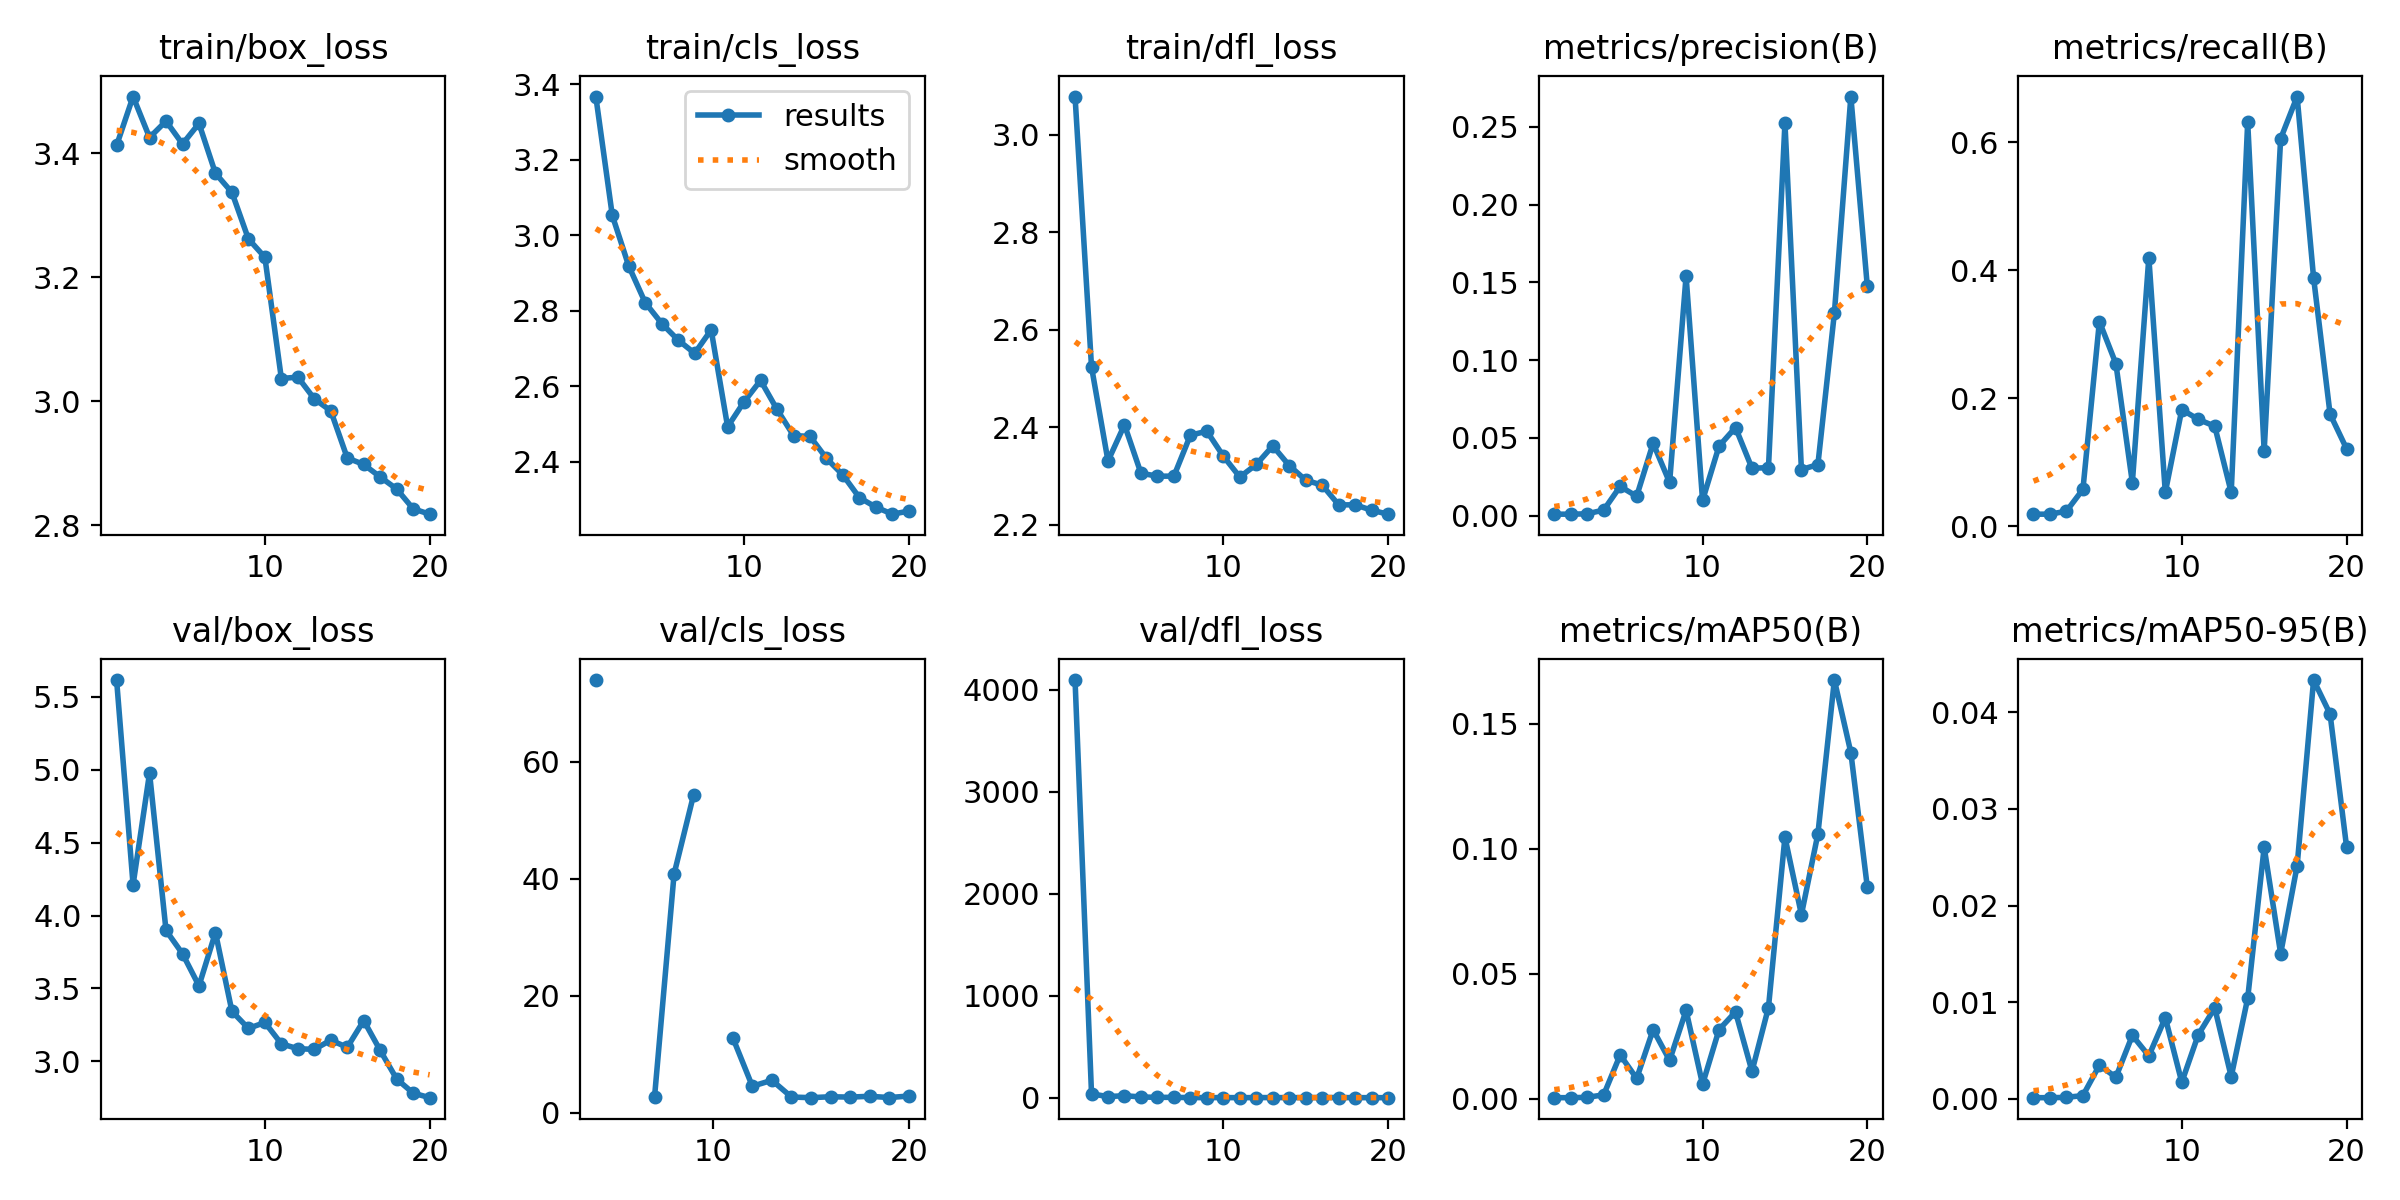

The table this chart was drawn from, first rows:
epoch, train/box_loss, train/cls_loss, train/dfl_loss, metrics/precision(B), metrics/recall(B), metrics/mAP50(B), metrics/mAP50-95(B), val/box_loss, val/cls_loss, val/dfl_loss, lr/pg0, lr/pg1, lr/pg2
1, 3.413, 3.368, 3.078, 0.00092, 0.01882, 0.00047, 9e-05, 5.616, inf, 4093, 0.073, 0.003, 0.003
2, 3.492, 3.053, 2.524, 0.00092, 0.01882, 0.00047, 9e-05, 4.211, inf, 39.16, 0.0448, 0.005798, 0.005798
3, 3.426, 2.918, 2.331, 0.00115, 0.02353, 0.0006, 0.00012, 4.978, inf, 12.89, 0.01629, 0.008289, 0.008289
4, 3.452, 2.821, 2.405, 0.00358, 0.05765, 0.00161, 0.00031, 3.898, 74, 21.41, 0.008515, 0.008515, 0.008515
5, 3.415, 2.766, 2.306, 0.01879, 0.32, 0.01756, 0.00345, 3.738, inf, 9.246, 0.00802, 0.00802, 0.00802
6, 3.448, 2.722, 2.3, 0.01241, 0.2541, 0.00814, 0.00221, 3.518, inf, 5.251, 0.007525, 0.007525, 0.007525
7, 3.368, 2.687, 2.3, 0.04654, 0.06824, 0.02764, 0.00654, 3.883, 2.684, 5.334, 0.00703, 0.00703, 0.00703
8, 3.337, 2.749, 2.384, 0.0213, 0.42, 0.01538, 0.00442, 3.343, 40.85, 2.881, 0.006535, 0.006535, 0.006535
9, 3.262, 2.492, 2.392, 0.1541, 0.05294, 0.03534, 0.00837, 3.226, 54.41, 2.585, 0.00604, 0.00604, 0.00604
10, 3.232, 2.559, 2.341, 0.00979, 0.1824, 0.00581, 0.00169, 3.266, inf, 2.957, 0.005545, 0.005545, 0.005545
11, 3.037, 2.615, 2.298, 0.0447, 0.1671, 0.02766, 0.00661, 3.12, 12.86, 2.303, 0.00505, 0.00505, 0.00505
12, 3.039, 2.538, 2.324, 0.05664, 0.1564, 0.03475, 0.00939, 3.086, 4.564, 2.959, 0.004555, 0.004555, 0.004555
13, 3.004, 2.469, 2.362, 0.03044, 0.05294, 0.01102, 0.00227, 3.082, 5.581, 3.003, 0.00406, 0.00406, 0.00406
14, 2.985, 2.467, 2.322, 0.03086, 0.6318, 0.03651, 0.01039, 3.145, 2.717, 2.591, 0.003565, 0.003565, 0.003565
15, 2.909, 2.408, 2.292, 0.2526, 0.1177, 0.1046, 0.02604, 3.096, 2.607, 2.77, 0.00307, 0.00307, 0.00307
16, 2.898, 2.364, 2.282, 0.0296, 0.6059, 0.07364, 0.01501, 3.28, 2.766, 3.139, 0.002575, 0.002575, 0.002575
17, 2.878, 2.304, 2.241, 0.03282, 0.6718, 0.1059, 0.02411, 3.075, 2.704, 3.389, 0.00208, 0.00208, 0.00208
18, 2.858, 2.279, 2.241, 0.1302, 0.3882, 0.1674, 0.04336, 2.878, 2.848, 2.474, 0.001585, 0.001585, 0.001585
19, 2.827, 2.26, 2.23, 0.2695, 0.1753, 0.1384, 0.03984, 2.782, 2.627, 2.224, 0.00109, 0.00109, 0.00109
20, 2.818, 2.269, 2.222, 0.1474, 0.1212, 0.08459, 0.0261, 2.75, 2.892, 2.145, 0.000595, 0.000595, 0.000595
